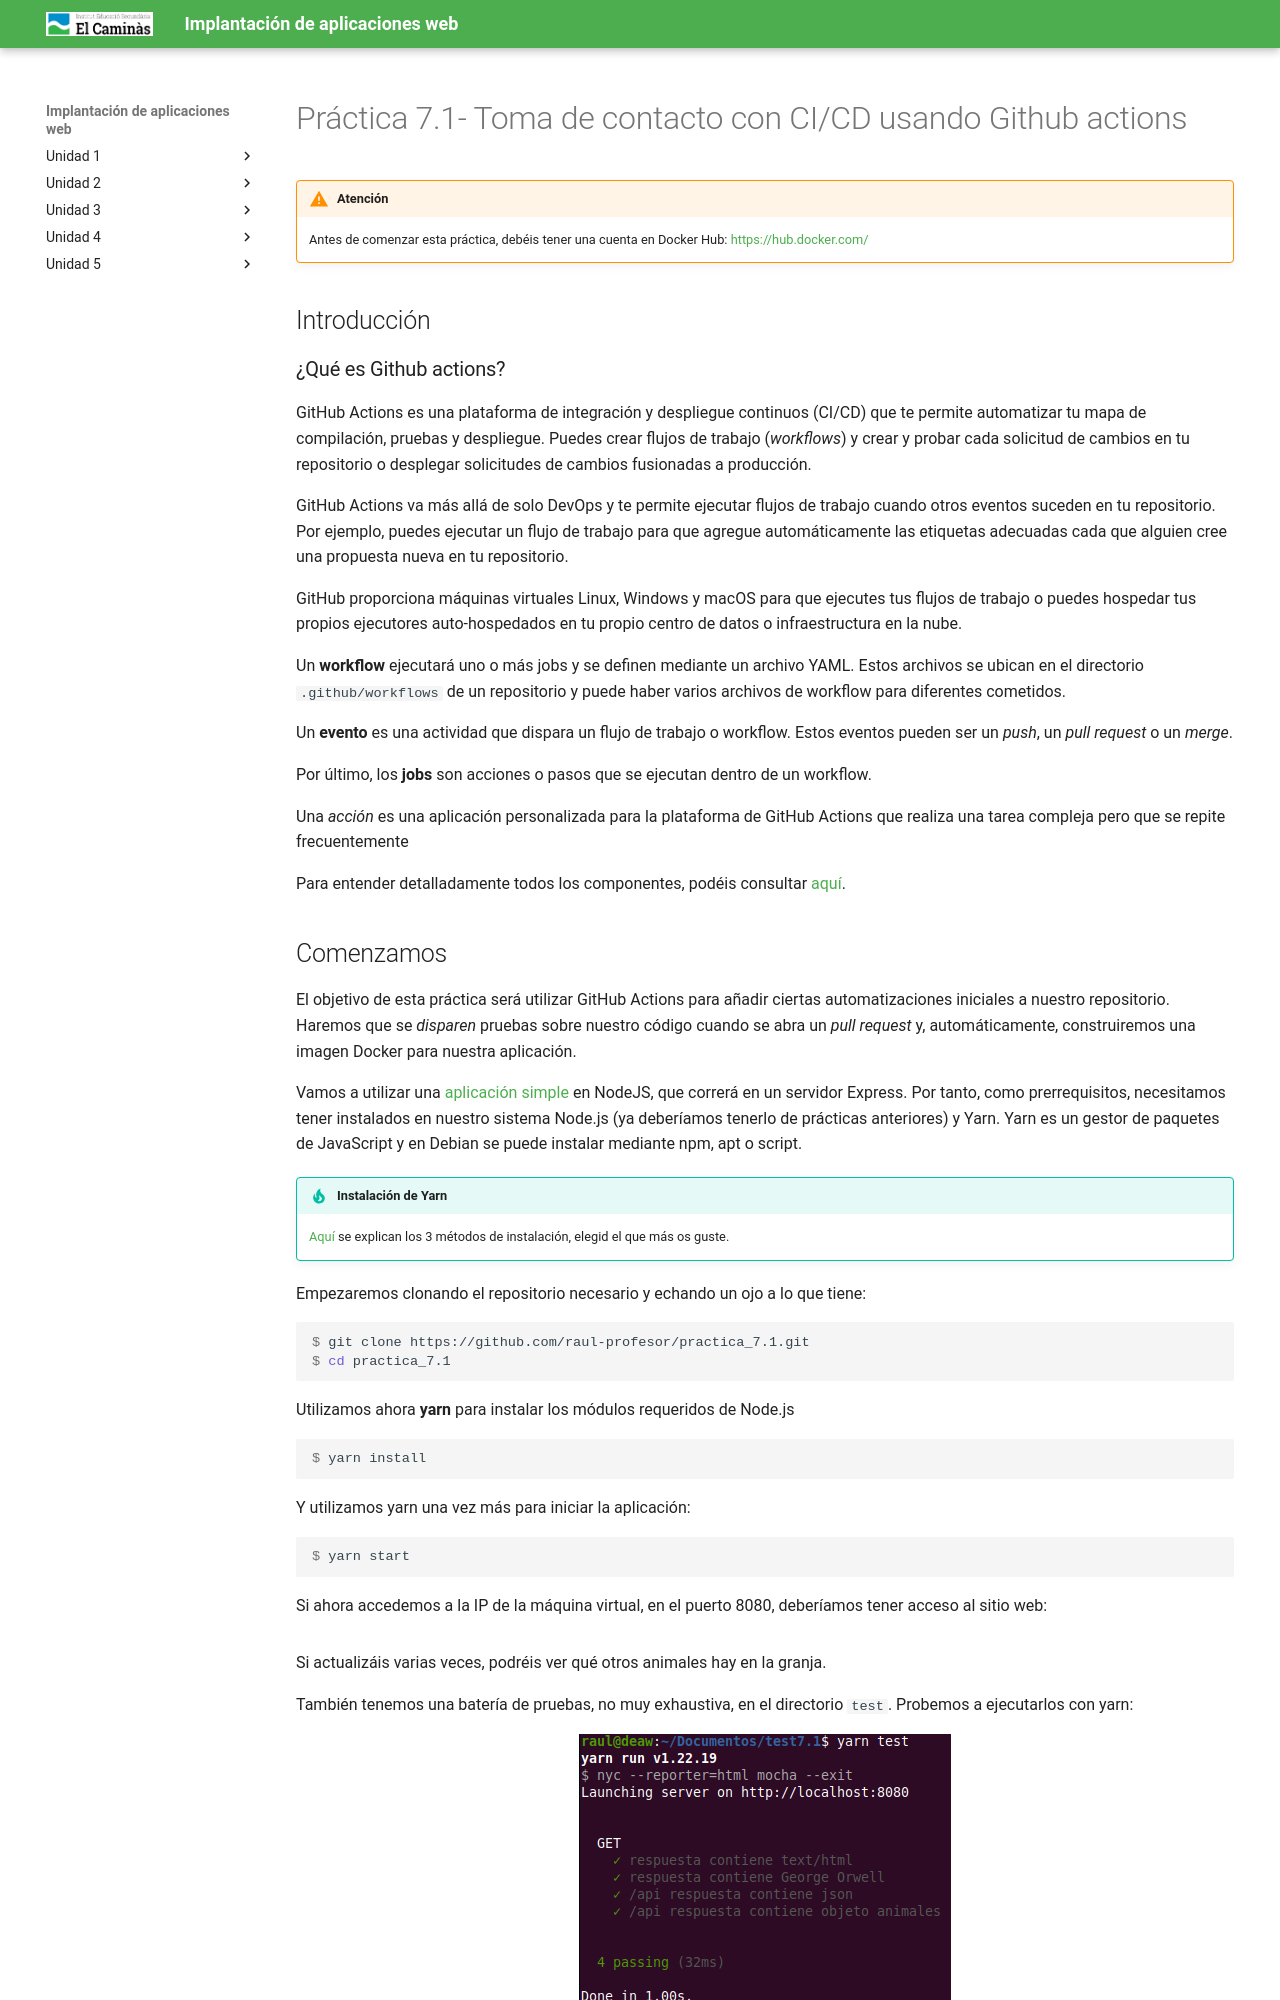

repository: victoria-nr/IAW · page: P7.1/index.html · generator: mkdocs

---
title: 'Práctica 7.1- Toma de contacto con CI/CD usando Github actions'

description: En esta práctica vamos a utilizar Github actions para realizar una serie de test unitarios a una aplicación en NodeJS, al crearse un pull request. Tras ello, al realizar el merge del pull request con la rama main, se construirá una imagen Docker de la aplicación que se subirá tanto a Docker Hub como a Github container registry.
---

# Práctica 7.1- Toma de contacto con CI/CD usando Github actions

!!!warning "Atención"
    Antes de comenzar esta práctica, debéis tener una cuenta en Docker Hub: [https://hub.docker.com/](https://hub.docker.com/)

## Introducción

### ¿Qué es Github actions?

GitHub Actions es una plataforma de integración y despliegue continuos (CI/CD) que te permite automatizar tu mapa de compilación, pruebas y despliegue. Puedes crear flujos de trabajo (*workflows*) y crear y probar cada solicitud de cambios en tu repositorio o desplegar solicitudes de cambios fusionadas a producción.

GitHub Actions va más allá de solo DevOps y te permite ejecutar flujos de trabajo cuando otros eventos suceden en tu repositorio. Por ejemplo, puedes ejecutar un flujo de trabajo para que agregue automáticamente las etiquetas adecuadas cada que alguien cree una propuesta nueva en tu repositorio.

GitHub proporciona máquinas virtuales Linux, Windows y macOS para que ejecutes tus flujos de trabajo o puedes hospedar tus propios ejecutores auto-hospedados en tu propio centro de datos o infraestructura en la nube.

Un **workflow** ejecutará uno o más jobs y se definen mediante un archivo YAML. Estos archivos se ubican en el directorio `.github/workflows` de un repositorio y puede haber varios archivos de workflow para diferentes cometidos.

Un **evento** es una actividad que dispara un flujo de trabajo o workflow. Estos eventos pueden ser un *push*, un *pull request* o un *merge*.

Por último, los **jobs** son acciones o pasos que se ejecutan dentro de un workflow.

Una *acción* es una aplicación personalizada para la plataforma de GitHub Actions que realiza una tarea compleja pero que se repite frecuentemente

Para entender detalladamente todos los componentes, podéis consultar [aquí](https://docs.github.com/es/actions/learn-github-actions/understanding-github-actions).
